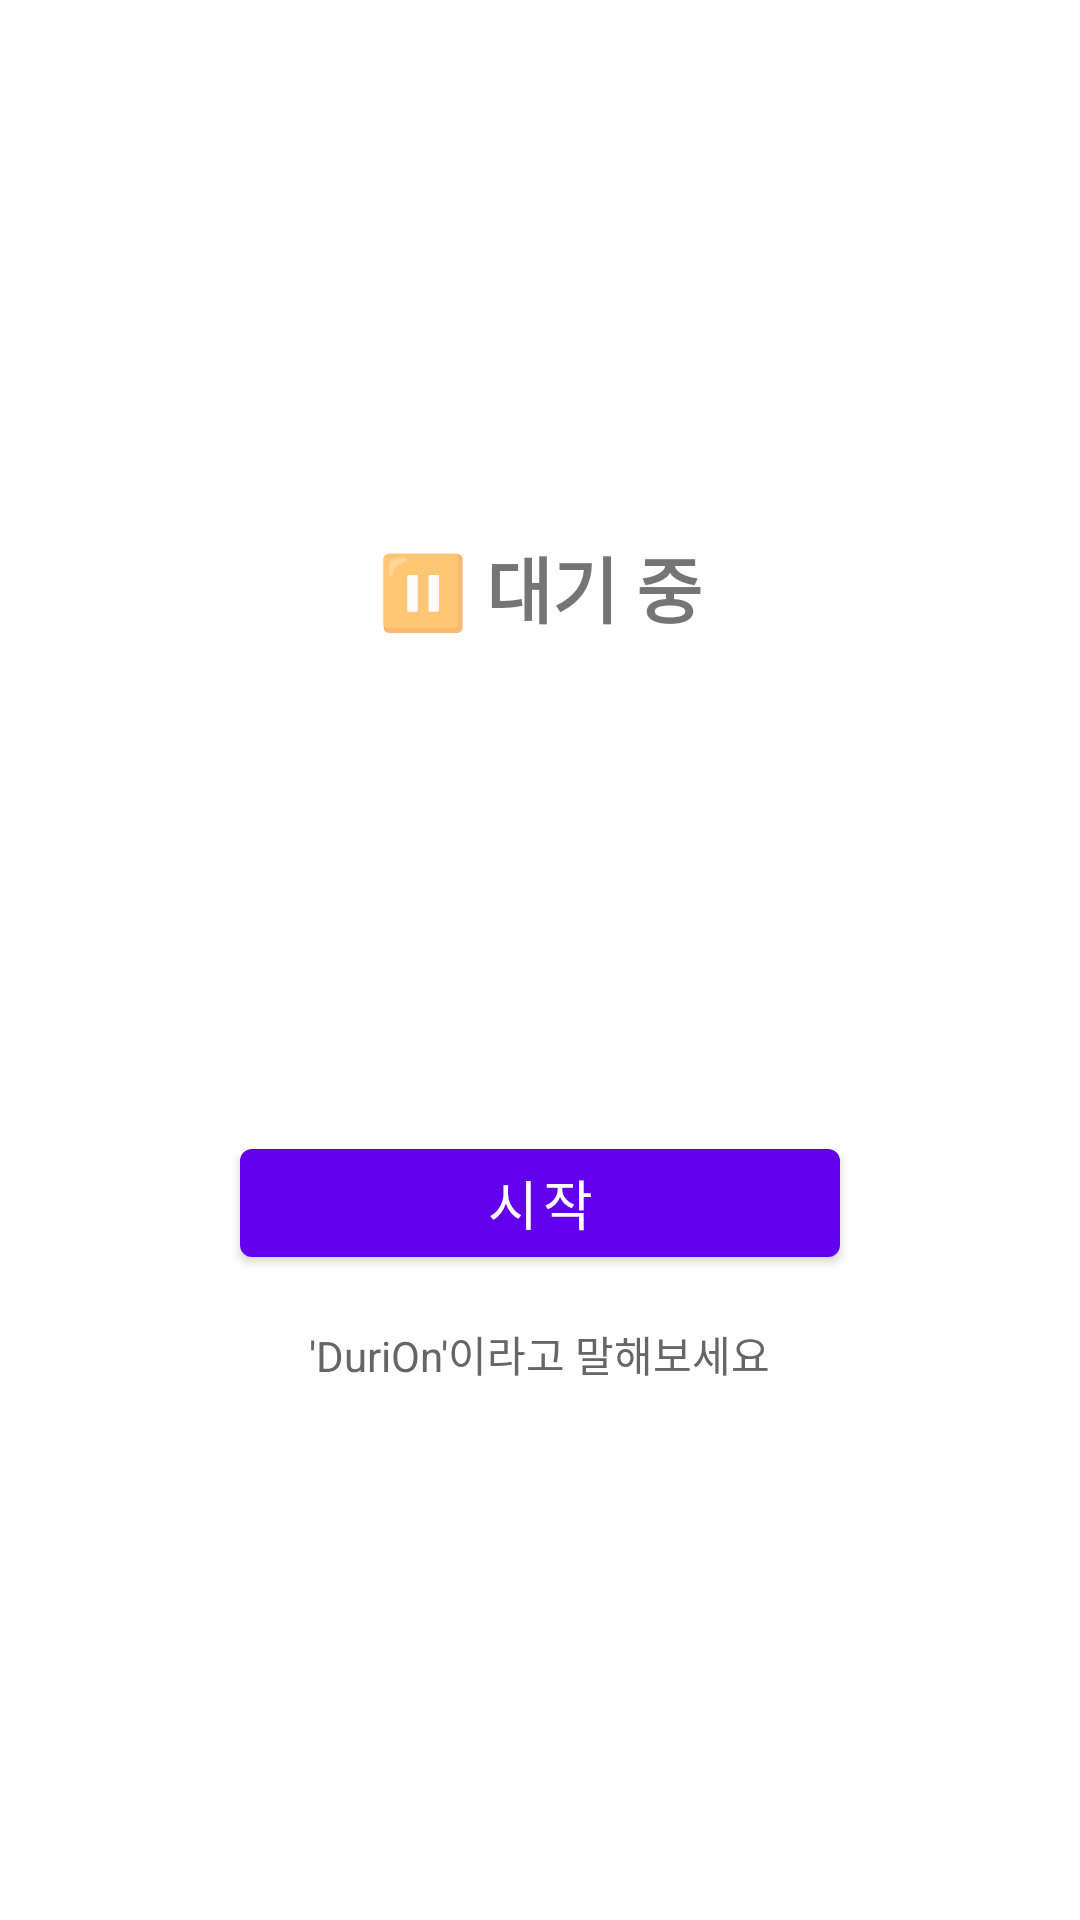

Write the Android layout XML for this screen, with the resource values it uses.
<!-- AndroidManifest.xml: application theme Theme.CodeEngine -->
<!-- res/layout/activity_main.xml -->
<?xml version="1.0" encoding="utf-8"?>
<LinearLayout xmlns:android="http://schemas.android.com/apk/res/android"
    android:layout_width="match_parent"
    android:layout_height="match_parent"
    android:orientation="vertical"
    android:padding="24dp"
    android:gravity="center">

    <TextView
        android:id="@+id/statusText"
        android:layout_width="wrap_content"
        android:layout_height="wrap_content"
        android:text="⏸ 대기 중"
        android:textSize="24sp"
        android:textStyle="bold"
        android:layout_marginBottom="32dp"/>

    <TextView
        android:id="@+id/resultText"
        android:layout_width="match_parent"
        android:layout_height="wrap_content"
        android:text=""
        android:textSize="18sp"
        android:gravity="center"
        android:minHeight="100dp"
        android:layout_marginBottom="32dp"/>

    <Button
        android:id="@+id/toggleButton"
        android:layout_width="200dp"
        android:layout_height="wrap_content"
        android:text="시작"
        android:textSize="18sp"/>

    <TextView
        android:layout_width="wrap_content"
        android:layout_height="wrap_content"
        android:text="'DuriOn'이라고 말해보세요"
        android:textSize="14sp"
        android:textColor="#666666"
        android:layout_marginTop="16dp"/>

</LinearLayout>
<!-- resources referenced by this layout -->
<resources>
  <style name="Theme.CodeEngine" parent="Theme.MaterialComponents.DayNight.DarkActionBar">
          
          <item name="colorPrimary">@color/purple_500</item>
          <item name="colorPrimaryVariant">@color/purple_700</item>
          <item name="colorOnPrimary">@color/white</item>
          
          <item name="colorSecondary">@color/teal_200</item>
          <item name="colorSecondaryVariant">@color/teal_700</item>
          <item name="colorOnSecondary">@color/black</item>
          
          <item name="android:statusBarColor">?attr/colorPrimaryVariant</item>
          
      </style>
  <color name="purple_500">#FF6200EE</color>
  <color name="purple_700">#FF3700B3</color>
  <color name="white">#FFFFFFFF</color>
  <color name="teal_200">#FF03DAC5</color>
  <color name="teal_700">#FF018786</color>
  <color name="black">#FF000000</color>
</resources>
